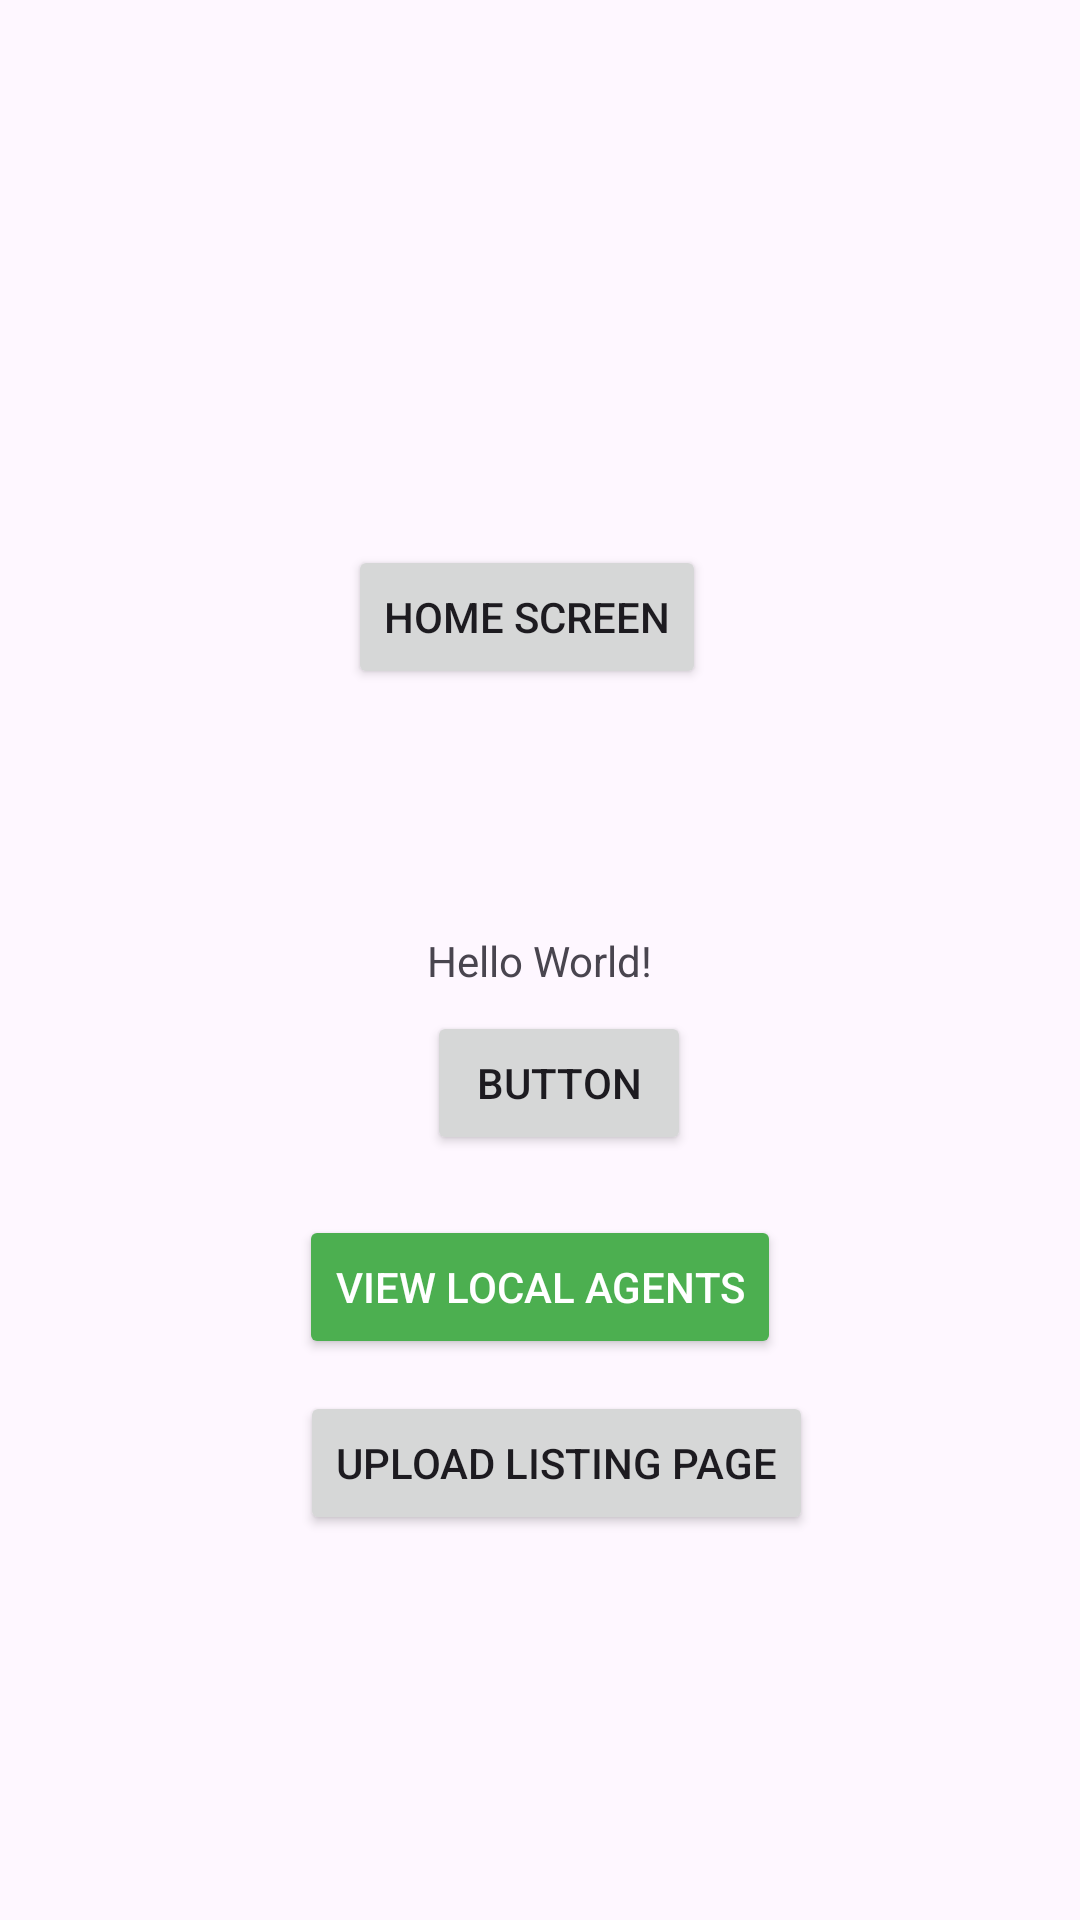

This screen was rendered from an Android layout file. Write that file and the resources it references.
<!-- AndroidManifest.xml: application theme Theme.RealtorApp -->
<!-- res/layout/activity_main.xml -->
<?xml version="1.0" encoding="utf-8"?>
<androidx.constraintlayout.widget.ConstraintLayout xmlns:android="http://schemas.android.com/apk/res/android"
    xmlns:app="http://schemas.android.com/apk/res-auto"
    xmlns:tools="http://schemas.android.com/tools"
    android:id="@+id/main"
    android:layout_width="match_parent"
    android:layout_height="match_parent"
    tools:context=".Activities.MainActivity">

    <TextView
        android:id="@+id/textView2"
        android:layout_width="wrap_content"
        android:layout_height="wrap_content"
        android:text="Hello World!"
        app:layout_constraintBottom_toBottomOf="parent"
        app:layout_constraintEnd_toEndOf="parent"
        app:layout_constraintStart_toStartOf="parent"
        app:layout_constraintTop_toTopOf="parent" />

    <Button
        android:id="@+id/home_btn"
        android:layout_width="wrap_content"
        android:layout_height="wrap_content"
        android:text="Button"
        android:onClick="goHome"
        app:layout_constraintBottom_toBottomOf="parent"
        app:layout_constraintEnd_toEndOf="parent"
        app:layout_constraintHorizontal_bias="0.523"
        app:layout_constraintStart_toStartOf="parent"
        app:layout_constraintTop_toTopOf="parent"
        app:layout_constraintVertical_bias="0.569" />

    <Button
        android:id="@+id/btnLoadAgents"
        android:layout_width="wrap_content"
        android:layout_height="wrap_content"
        android:text="View Local Agents"
        android:onClick="loadAgents"
        android:backgroundTint="#4CAF50"
        android:textColor="#FFFFFF"
        android:layout_marginTop="20dp"
        app:layout_constraintTop_toBottomOf="@+id/home_btn"
        app:layout_constraintStart_toStartOf="parent"
        app:layout_constraintEnd_toEndOf="parent" />

    <Button
        android:id="@+id/button"
        android:layout_width="wrap_content"
        android:layout_height="wrap_content"
        android:layout_marginStart="123dp"
        android:layout_marginTop="30dp"
        android:layout_marginEnd="112dp"
        android:layout_marginBottom="148dp"
        android:onClick="goUpload"
        android:text="Upload Listing Page"
        app:layout_constraintBottom_toBottomOf="parent"
        app:layout_constraintEnd_toEndOf="parent"
        app:layout_constraintStart_toStartOf="parent"
        app:layout_constraintTop_toBottomOf="@+id/btnLoadAgents" />

    <Button
        android:id="@+id/bttnn"
        android:layout_width="wrap_content"
        android:layout_height="wrap_content"
        android:onClick="HomeScreen"
        android:text="home screen"
        app:layout_constraintBottom_toBottomOf="parent"
        app:layout_constraintEnd_toEndOf="parent"
        app:layout_constraintHorizontal_bias="0.482"
        app:layout_constraintStart_toStartOf="parent"
        app:layout_constraintTop_toTopOf="parent"
        app:layout_constraintVertical_bias="0.307" />

</androidx.constraintlayout.widget.ConstraintLayout>
<!-- resources referenced by this layout -->
<resources>
  <style name="Theme.RealtorApp" parent="Base.Theme.RealtorApp" />
  <style name="Base.Theme.RealtorApp" parent="Theme.Material3.DayNight.NoActionBar">
          
          
      </style>
</resources>
